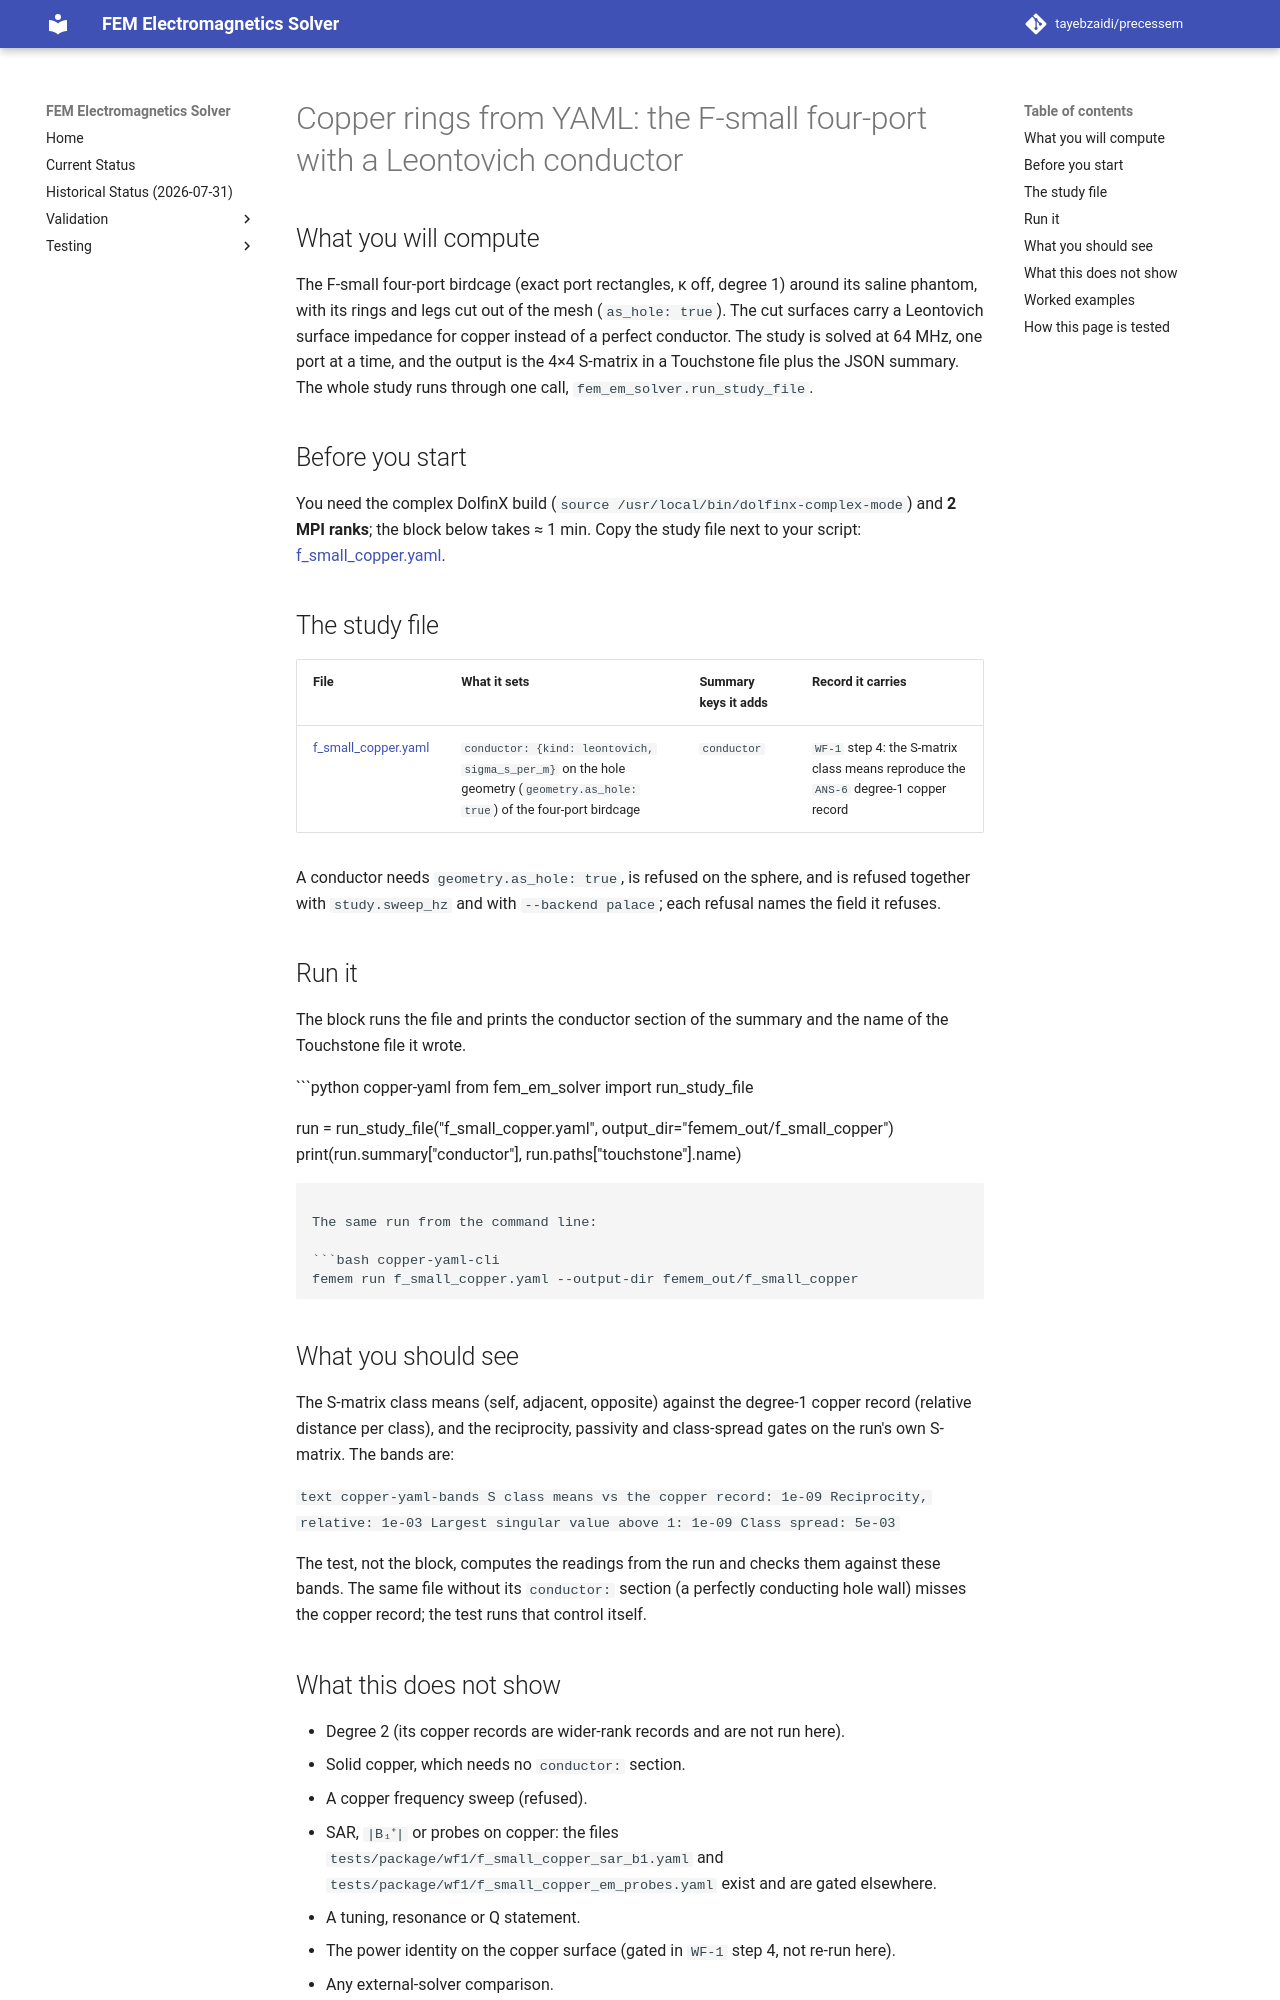

repository: tayebzaidi/precessem · page: guide/copper_birdcage_from_yaml/index.html · generator: mkdocs

# Copper rings from YAML: the F-small four-port with a Leontovich conductor

## What you will compute

The F-small four-port birdcage (exact port rectangles, κ off, degree 1)
around its saline phantom, with its rings and legs cut out of the mesh
(`as_hole: true`). The cut surfaces carry a Leontovich surface impedance for
copper instead of a perfect conductor. The study is solved at 64 MHz, one port
at a time, and the output is the 4×4 S-matrix in a Touchstone file plus the
JSON summary. The whole study runs through one call,
`fem_em_solver.run_study_file`.

## Before you start

You need the complex DolfinX build (`source /usr/local/bin/dolfinx-complex-mode`)
and **2 MPI ranks**; the block below takes ≈ 1 min. Copy the study file
next to your script:
[f_small_copper.yaml](../../tests/package/wf1/f_small_copper.yaml).

## The study file

| File | What it sets | Summary keys it adds | Record it carries |
| --- | --- | --- | --- |
| [f_small_copper.yaml](../../tests/package/wf1/f_small_copper.yaml) | `conductor: {kind: leontovich, sigma_s_per_m}` on the hole geometry (`geometry.as_hole: true`) of the four-port birdcage | `conductor` | `WF-1` step 4: the S-matrix class means reproduce the `ANS-6` degree-1 copper record |

A conductor needs `geometry.as_hole: true`, is refused on the sphere, and is
refused together with `study.sweep_hz` and with `--backend palace`; each
refusal names the field it refuses.

## Run it

The block runs the file and prints the conductor section of the summary and
the name of the Touchstone file it wrote.

```python copper-yaml
from fem_em_solver import run_study_file

run = run_study_file("f_small_copper.yaml", output_dir="femem_out/f_small_copper")
print(run.summary["conductor"], run.paths["touchstone"].name)
```

The same run from the command line:

```bash copper-yaml-cli
femem run f_small_copper.yaml --output-dir femem_out/f_small_copper
```

## What you should see

The S-matrix class means (self, adjacent, opposite) against the degree-1
copper record (relative distance per class), and the reciprocity, passivity
and class-spread gates on the run's own S-matrix. The bands are:

```text copper-yaml-bands
S class means vs the copper record: 1e-09
Reciprocity, relative: 1e-03
Largest singular value above 1: 1e-09
Class spread: 5e-03
```

The test, not the block, computes the readings from the run and checks them
against these bands. The same file without its `conductor:` section (a
perfectly conducting hole wall) misses the copper record; the test runs that
control itself.
